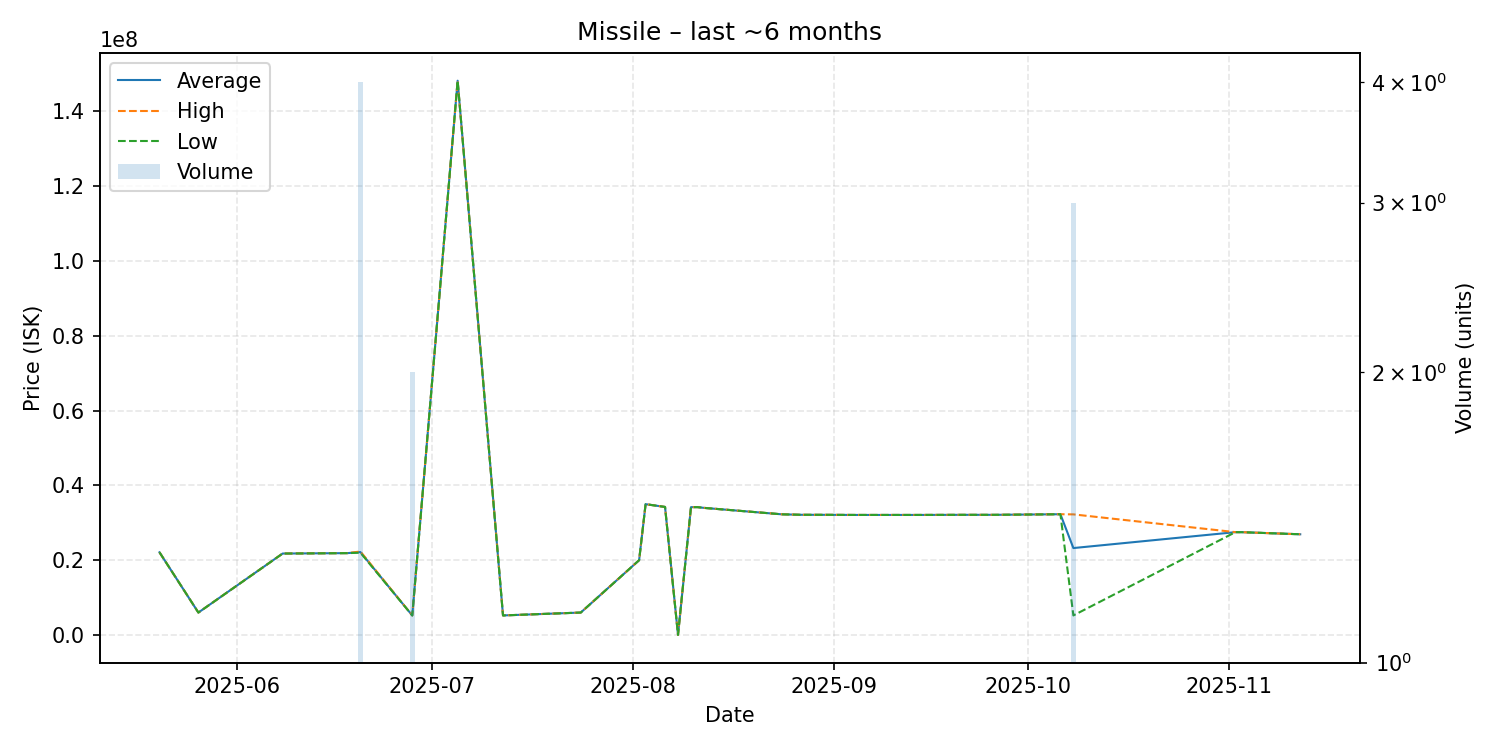

The file beside this chart, header and first rows:
date, average, highest, lowest, order_count, volume
2025-05-20, 22110000, 22110000, 22110000, 1, 1
2025-05-26, 6000000, 6000000, 6000000, 1, 1
2025-06-08, 21780000, 21780000, 21780000, 1, 1
2025-06-18, 21890000, 21890000, 21890000, 1, 1
2025-06-20, 22167500, 22325000, 22010000, 4, 4
2025-06-28, 5227000, 5227000, 5227000, 1, 2
2025-07-05, 148200000, 148200000, 148200000, 1, 1
2025-07-12, 5230000, 5230000, 5230000, 1, 1
2025-07-24, 6000000, 6000000, 6000000, 1, 1
2025-08-02, 20000000, 20000000, 20000000, 1, 1
2025-08-03, 34980000, 34980000, 34980000, 1, 1
2025-08-06, 34240000, 34240000, 34240000, 1, 1
2025-08-08, 34220, 34220, 34220, 1, 1
2025-08-10, 34180000, 34180000, 34180000, 1, 1
2025-08-11, 34190000, 34190000, 34190000, 1, 1
2025-08-12, 33990000, 33990000, 33990000, 1, 1
2025-08-24, 32270000, 32270000, 32270000, 1, 1
2025-08-27, 32140000, 32140000, 32140000, 1, 1
2025-08-31, 32130000, 32130000, 32130000, 1, 1
2025-09-04, 32100000, 32100000, 32100000, 1, 1
2025-09-09, 32100000, 32100000, 32100000, 1, 1
2025-09-14, 32100000, 32100000, 32100000, 1, 1
2025-09-21, 32130000, 32130000, 32130000, 1, 1
2025-09-26, 32130000, 32130000, 32130000, 1, 1
2025-10-06, 32290000, 32290000, 32290000, 1, 1
2025-10-08, 23244667, 32250000, 5234000, 3, 3
2025-11-02, 27500000, 27500000, 27500000, 1, 1
2025-11-03, 27490000, 27490000, 27490000, 1, 1
2025-11-12, 26930000, 26930000, 26930000, 1, 1
